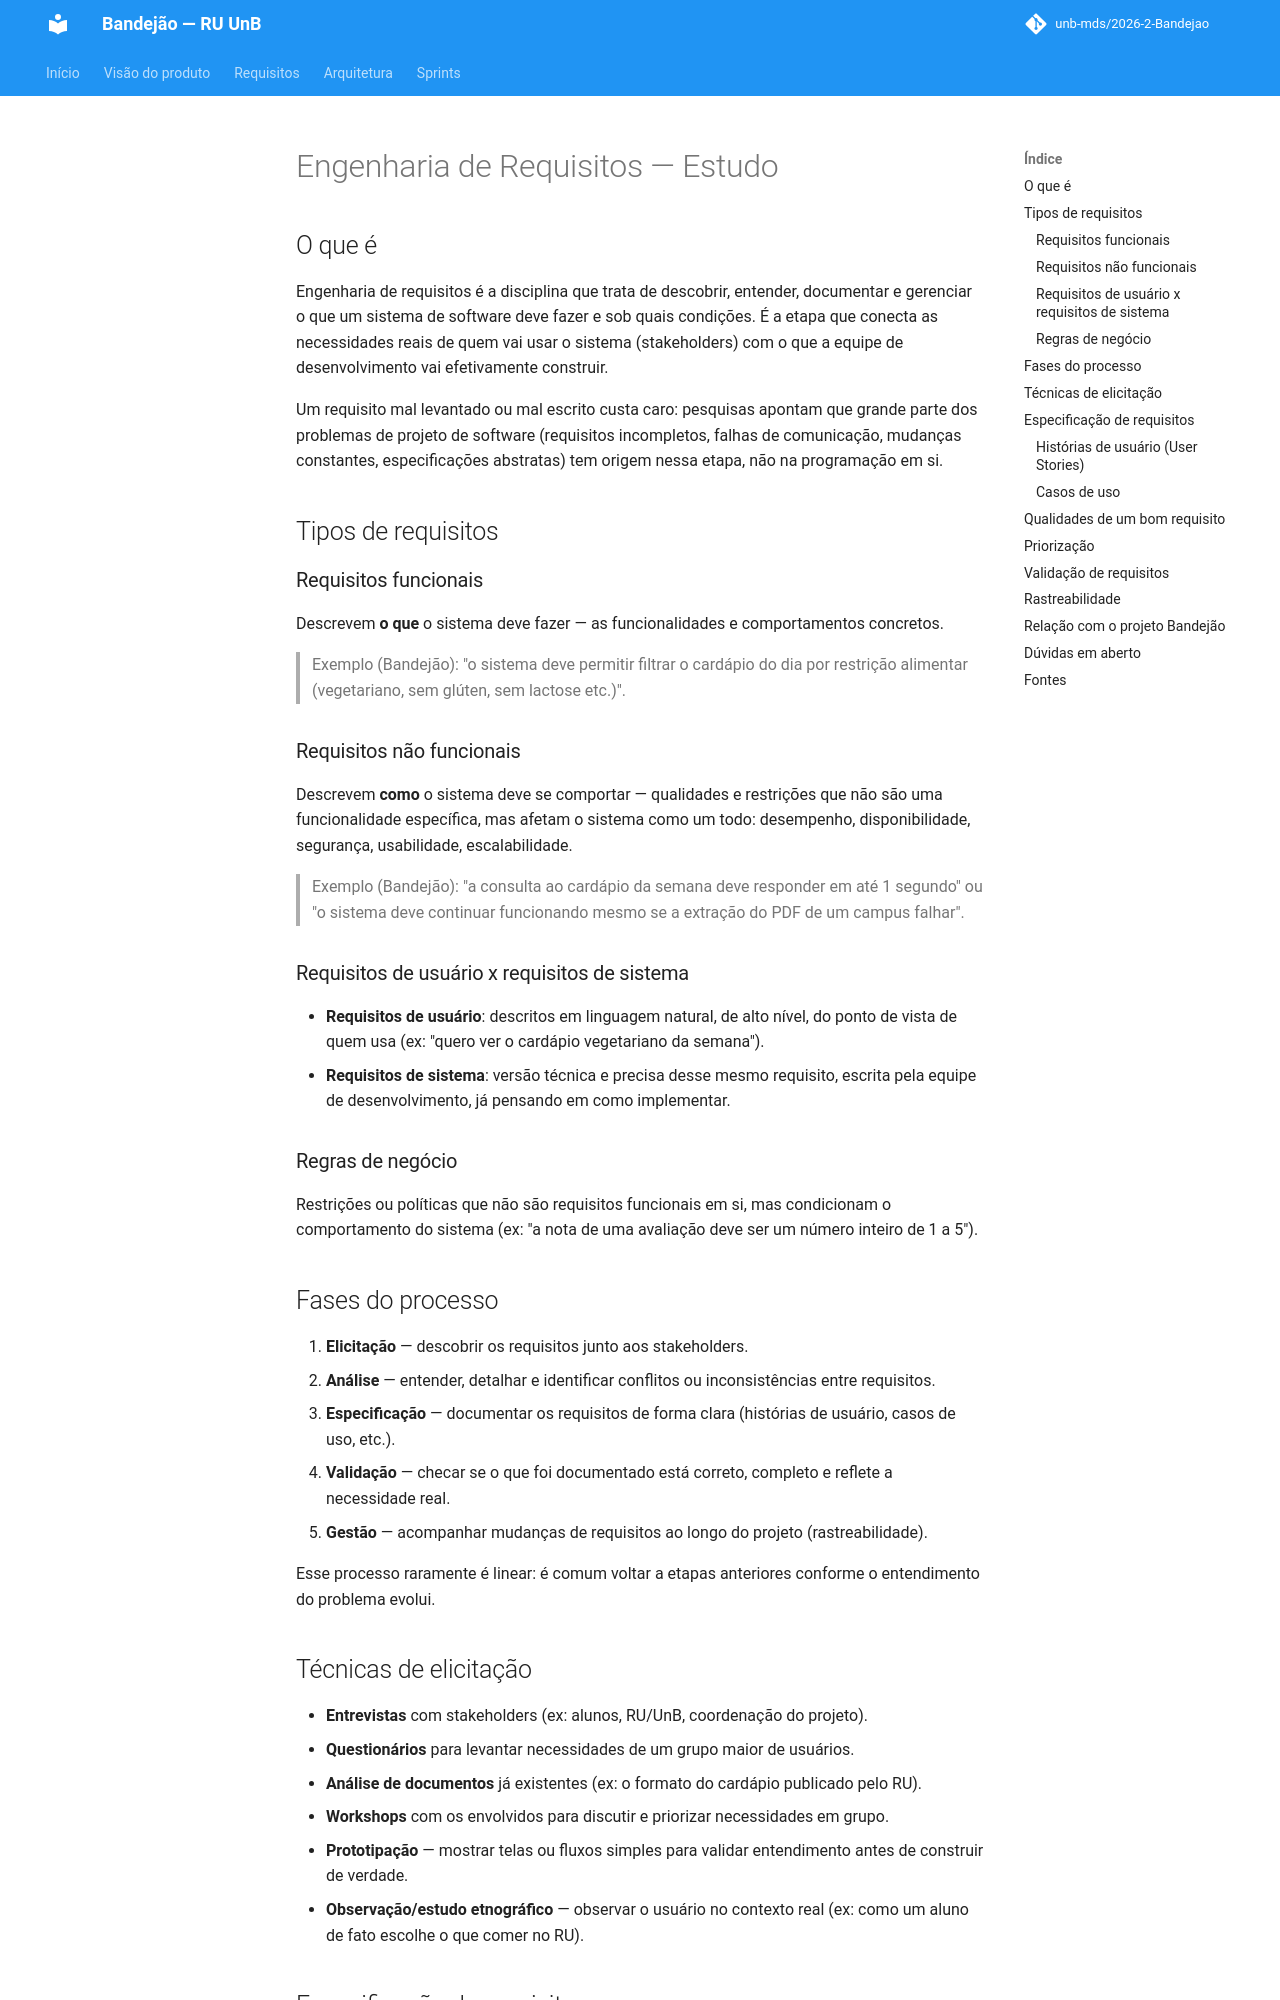

repository: unb-mds/2026-2-Bandejao · page: estudos/engenharia_requisitos/index.html · generator: mkdocs

# Engenharia de Requisitos — Estudo

## O que é

Engenharia de requisitos é a disciplina que trata de descobrir, entender, documentar e gerenciar o que um sistema de software deve fazer e sob quais condições. É a etapa que conecta as necessidades reais de quem vai usar o sistema (stakeholders) com o que a equipe de desenvolvimento vai efetivamente construir.

Um requisito mal levantado ou mal escrito custa caro: pesquisas apontam que grande parte dos problemas de projeto de software (requisitos incompletos, falhas de comunicação, mudanças constantes, especificações abstratas) tem origem nessa etapa, não na programação em si.

## Tipos de requisitos

### Requisitos funcionais
Descrevem **o que** o sistema deve fazer — as funcionalidades e comportamentos concretos.

> Exemplo (Bandejão): "o sistema deve permitir filtrar o cardápio do dia por restrição alimentar (vegetariano, sem glúten, sem lactose etc.)".

### Requisitos não funcionais
Descrevem **como** o sistema deve se comportar — qualidades e restrições que não são uma funcionalidade específica, mas afetam o sistema como um todo: desempenho, disponibilidade, segurança, usabilidade, escalabilidade.

> Exemplo (Bandejão): "a consulta ao cardápio da semana deve responder em até 1 segundo" ou "o sistema deve continuar funcionando mesmo se a extração do PDF de um campus falhar".

### Requisitos de usuário x requisitos de sistema
- **Requisitos de usuário**: descritos em linguagem natural, de alto nível, do ponto de vista de quem usa (ex: "quero ver o cardápio vegetariano da semana").
- **Requisitos de sistema**: versão técnica e precisa desse mesmo requisito, escrita pela equipe de desenvolvimento, já pensando em como implementar.

### Regras de negócio
Restrições ou políticas que não são requisitos funcionais em si, mas condicionam o comportamento do sistema (ex: "a nota de uma avaliação deve ser um número inteiro de 1 a 5").

## Fases do processo

1. **Elicitação** — descobrir os requisitos junto aos stakeholders.
2. **Análise** — entender, detalhar e identificar conflitos ou inconsistências entre requisitos.
3. **Especificação** — documentar os requisitos de forma clara (histórias de usuário, casos de uso, etc.).
4. **Validação** — checar se o que foi documentado está correto, completo e reflete a necessidade real.
5. **Gestão** — acompanhar mudanças de requisitos ao longo do projeto (rastreabilidade).

Esse processo raramente é linear: é comum voltar a etapas anteriores conforme o entendimento do problema evolui.

## Técnicas de elicitação

- **Entrevistas** com stakeholders (ex: alunos, RU/UnB, coordenação do projeto).
- **Questionários** para levantar necessidades de um grupo maior de usuários.
- **Análise de documentos** já existentes (ex: o formato do cardápio publicado pelo RU).
- **Workshops** com os envolvidos para discutir e priorizar necessidades em grupo.
- **Prototipação** — mostrar telas ou fluxos simples para validar entendimento antes de construir de verdade.
- **Observação/estudo etnográfico** — observar o usuário no contexto real (ex: como um aluno de fato escolhe o que comer no RU).

## Especificação de requisitos
